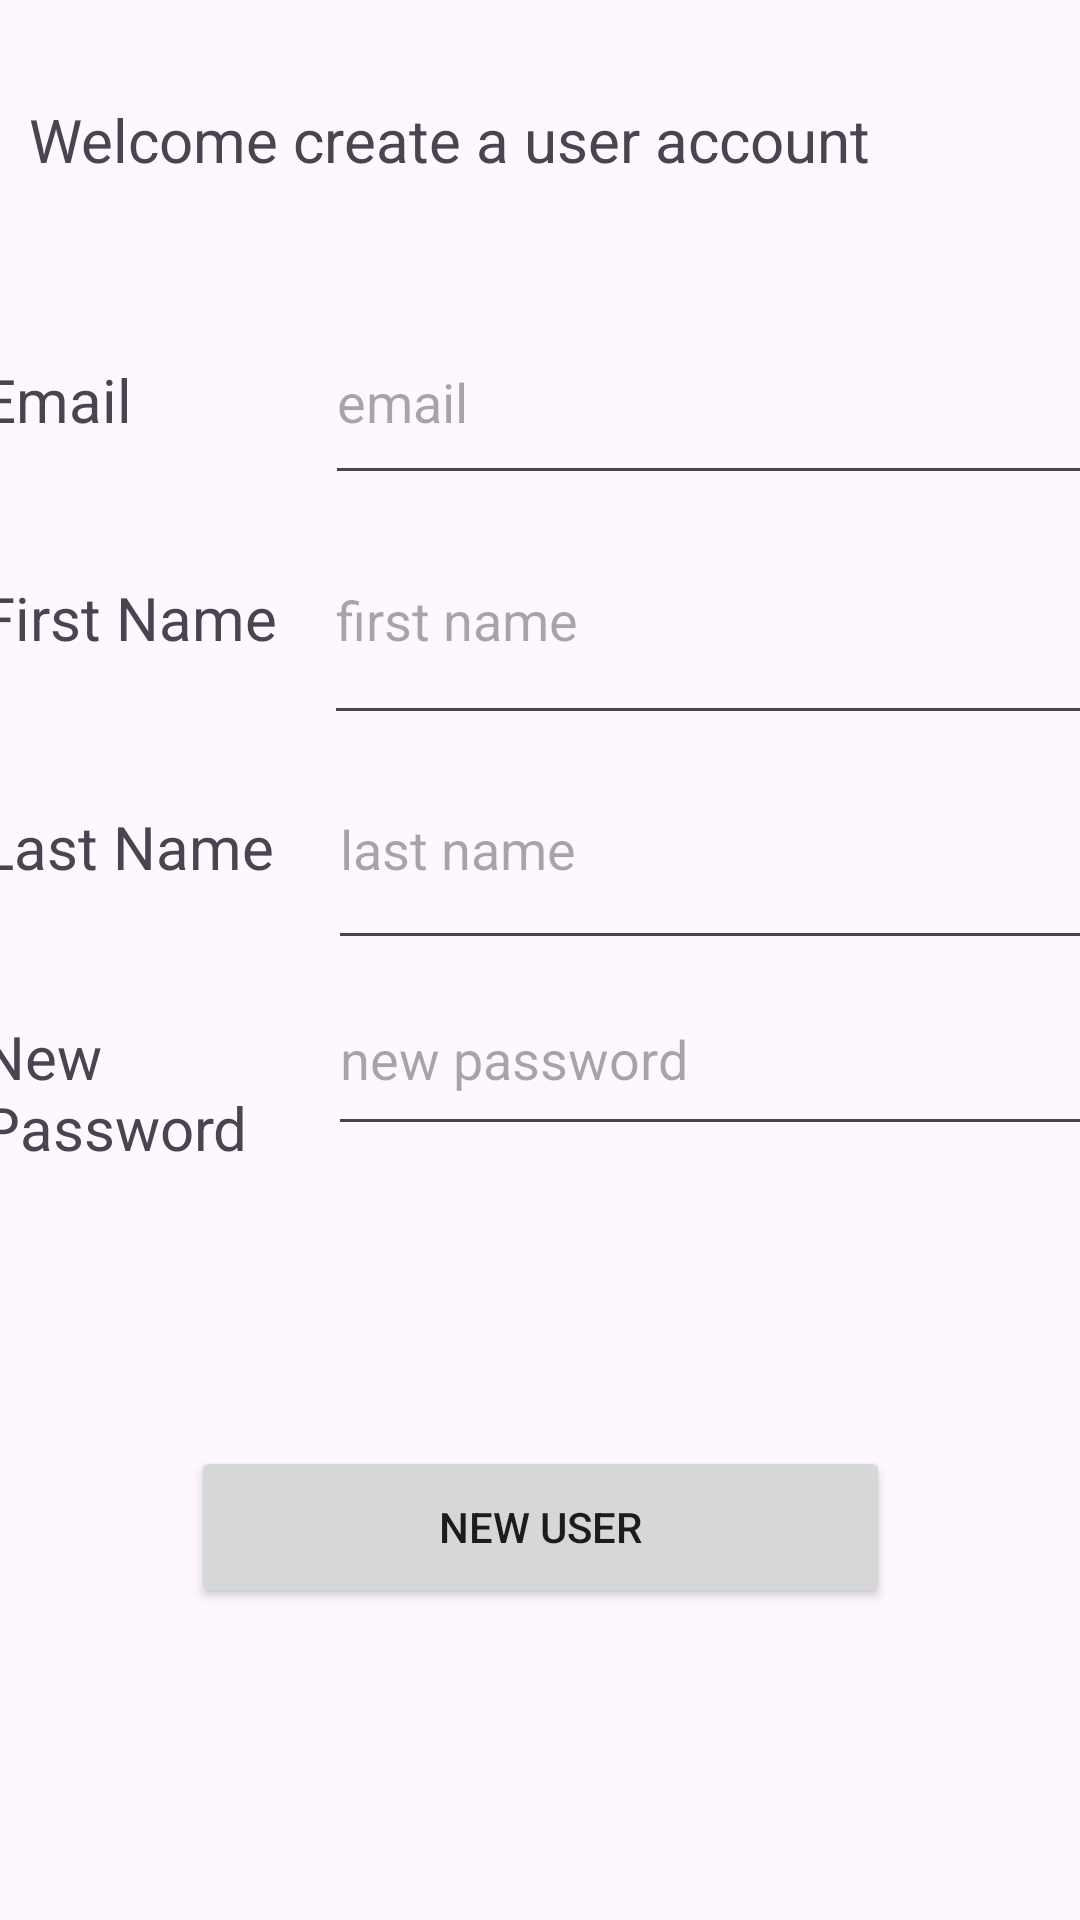

The Android layout XML behind this screen, and the referenced resources:
<!-- AndroidManifest.xml: application theme Theme.NoteTaking -->
<!-- res/layout/new_user.xml -->
<?xml version="1.0" encoding="utf-8"?>
<androidx.constraintlayout.widget.ConstraintLayout xmlns:android="http://schemas.android.com/apk/res/android"
    xmlns:app="http://schemas.android.com/apk/res-auto"
    xmlns:tools="http://schemas.android.com/tools"
    android:layout_width="match_parent"
    android:layout_height="match_parent">

    <LinearLayout
        android:id="@+id/linearLayout4"
        android:layout_width="375dp"
        android:layout_height="354dp"
        android:layout_marginBottom="28dp"
        android:orientation="vertical"
        app:layout_constraintBottom_toTopOf="@+id/button_newUser"
        app:layout_constraintEnd_toEndOf="parent"
        app:layout_constraintHorizontal_bias="0.444"
        app:layout_constraintStart_toStartOf="parent">

        <LinearLayout
            android:layout_width="match_parent"
            android:layout_height="65dp"
            android:orientation="horizontal">

            <TextView
                android:id="@+id/textView6"
                android:layout_width="107dp"
                android:layout_height="wrap_content"
                android:layout_weight="1"
                android:text="Email"
                android:textSize="20sp" />

            <EditText
                android:id="@+id/edit_new_email"
                android:layout_width="253dp"
                android:layout_height="match_parent"
                android:layout_weight="1"
                android:ems="10"
                android:hint="email"
                android:inputType="text" />
        </LinearLayout>

        <LinearLayout
            android:layout_width="match_parent"
            android:layout_height="78dp"
            android:orientation="horizontal">

            <TextView
                android:id="@+id/textView7"
                android:layout_width="77dp"
                android:layout_height="49dp"
                android:layout_weight="1"
                android:text="First Name"
                android:textSize="20sp" />

            <EditText
                android:id="@+id/edit_new_fname"
                android:layout_width="224dp"
                android:layout_height="80dp"
                android:layout_weight="1"
                android:ems="10"
                android:hint="first name"
                android:inputType="text" />
        </LinearLayout>

        <LinearLayout
            android:layout_width="match_parent"
            android:layout_height="78dp"
            android:orientation="horizontal">

            <TextView
                android:id="@+id/textView8"
                android:layout_width="115dp"
                android:layout_height="45dp"
                android:layout_weight="1"
                android:text="Last Name"
                android:textSize="20sp" />

            <EditText
                android:id="@+id/edit_new_lname"
                android:layout_width="259dp"
                android:layout_height="77dp"
                android:layout_weight="1"
                android:ems="10"
                android:hint="last name"
                android:inputType="text" />
        </LinearLayout>

        <LinearLayout
            android:layout_width="match_parent"
            android:layout_height="76dp"
            android:orientation="horizontal">

            <TextView
                android:id="@+id/textView9"
                android:layout_width="66dp"
                android:layout_height="64dp"
                android:layout_weight="1"
                android:text="New Password"
                android:textSize="20sp" />

            <EditText
                android:id="@+id/edit_new_pass"
                android:layout_width="wrap_content"
                android:layout_height="61dp"
                android:layout_weight="1"
                android:ems="10"
                android:hint="new password"
                android:inputType="text" />
        </LinearLayout>
    </LinearLayout>

    <Button
        android:id="@+id/button_newUser"
        android:layout_width="233dp"
        android:layout_height="54dp"
        android:layout_marginBottom="104dp"
        android:onClick="sendData"
        android:text="New User"
        app:layout_constraintBottom_toBottomOf="parent"
        app:layout_constraintEnd_toEndOf="parent"
        app:layout_constraintStart_toStartOf="parent" />

    <TextView
        android:id="@+id/textView_title2"
        android:layout_width="341dp"
        android:layout_height="34dp"
        android:text="Welcome create a user account"
        android:textSize="20sp"
        app:layout_constraintBottom_toTopOf="@+id/linearLayout4"
        app:layout_constraintEnd_toEndOf="parent"
        app:layout_constraintStart_toStartOf="parent"
        app:layout_constraintTop_toTopOf="parent" />

</androidx.constraintlayout.widget.ConstraintLayout>
<!-- resources referenced by this layout -->
<resources>
  <style name="Theme.NoteTaking" parent="Base.Theme.NoteTaking" />
  <style name="Base.Theme.NoteTaking" parent="Theme.Material3.DayNight">
          
          
      </style>
</resources>
